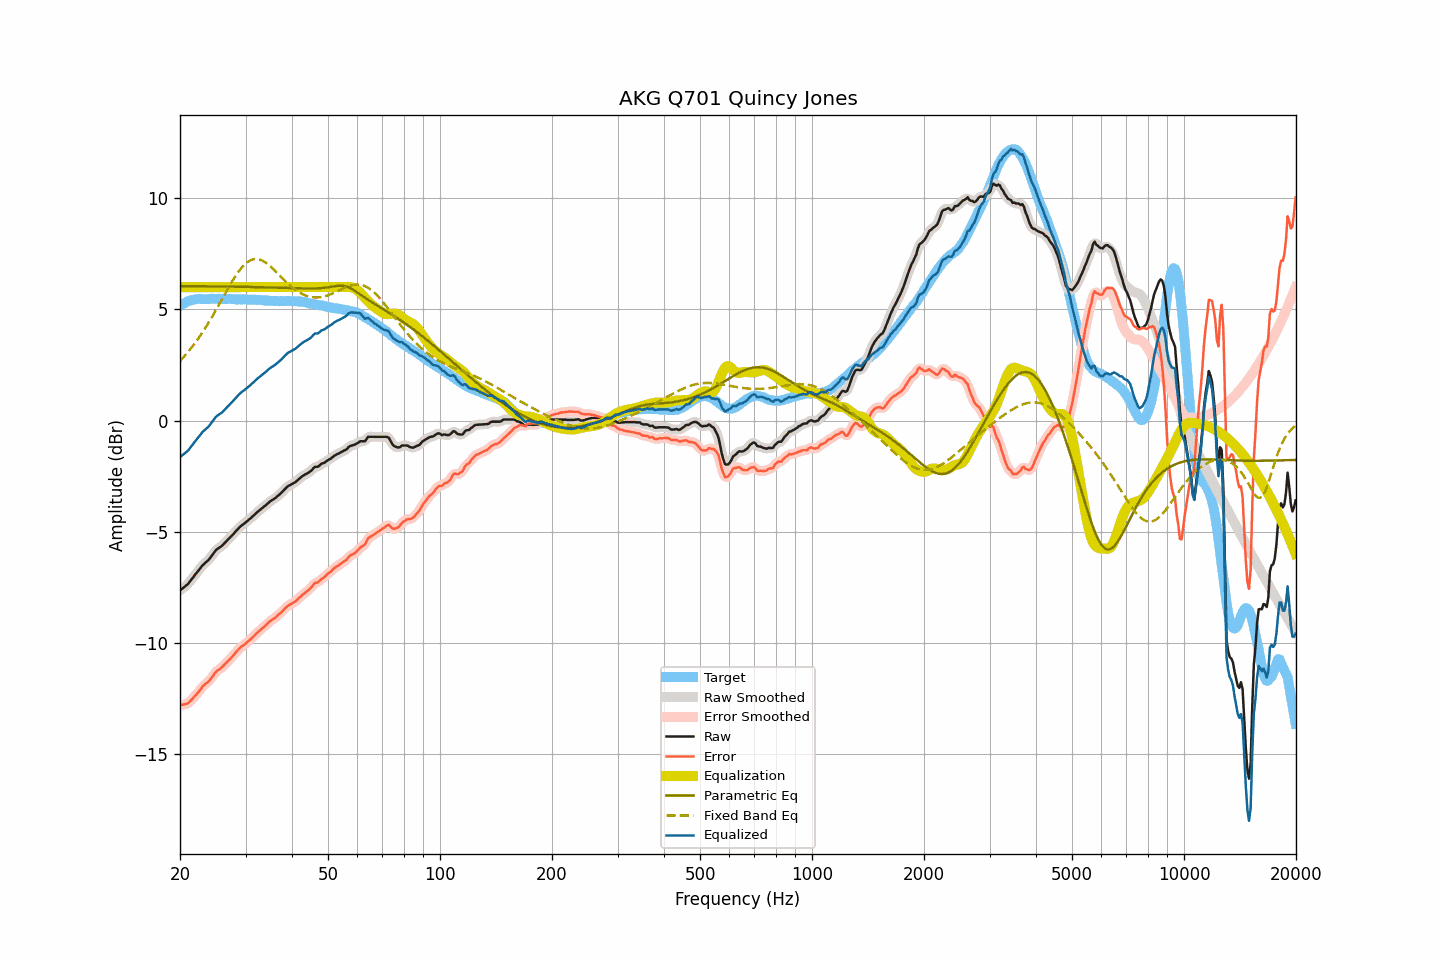

Values plotted in this chart, from the file beside it:
frequency, raw, smoothed, error, error_smoothed, equalization, parametric_eq, fixed_band_eq, equalized_raw, equalized_smoothed, target
20.00, -7.64, -7.64, -12.80, -12.79, 6.00, 6.05, 2.68, -1.64, -1.64, 5.16
20.20, -7.58, -7.59, -12.79, -12.79, 6.00, 6.05, 2.76, -1.58, -1.59, 5.21
20.40, -7.53, -7.54, -12.79, -12.79, 6.00, 6.05, 2.84, -1.53, -1.54, 5.25
20.61, -7.47, -7.48, -12.76, -12.77, 6.00, 6.05, 2.92, -1.47, -1.48, 5.28
20.81, -7.41, -7.42, -12.75, -12.75, 6.00, 6.05, 3.00, -1.41, -1.42, 5.33
21.02, -7.35, -7.34, -12.73, -12.71, 6.00, 6.05, 3.09, -1.35, -1.34, 5.37
21.23, -7.26, -7.26, -12.66, -12.66, 6.00, 6.04, 3.17, -1.26, -1.26, 5.39
21.44, -7.16, -7.17, -12.58, -12.58, 6.00, 6.04, 3.26, -1.16, -1.17, 5.41
21.66, -7.07, -7.07, -12.51, -12.50, 6.00, 6.04, 3.36, -1.07, -1.07, 5.43
21.87, -6.97, -6.98, -12.41, -12.42, 6.00, 6.04, 3.45, -0.97, -0.98, 5.44
22.09, -6.88, -6.88, -12.34, -12.34, 6.00, 6.04, 3.55, -0.88, -0.88, 5.46
22.31, -6.79, -6.79, -12.26, -12.26, 6.00, 6.04, 3.65, -0.79, -0.79, 5.47
22.54, -6.71, -6.70, -12.17, -12.17, 6.00, 6.04, 3.75, -0.71, -0.70, 5.47
22.76, -6.61, -6.61, -12.08, -12.08, 6.00, 6.04, 3.86, -0.61, -0.61, 5.47
22.99, -6.51, -6.53, -11.97, -11.99, 6.00, 6.04, 3.97, -0.51, -0.53, 5.46
23.22, -6.45, -6.45, -11.91, -11.91, 6.00, 6.04, 4.08, -0.45, -0.45, 5.46
23.45, -6.38, -6.39, -11.84, -11.84, 6.00, 6.04, 4.19, -0.38, -0.39, 5.46
23.69, -6.32, -6.32, -11.79, -11.78, 6.00, 6.04, 4.31, -0.32, -0.32, 5.47
23.92, -6.25, -6.25, -11.72, -11.72, 6.00, 6.04, 4.43, -0.25, -0.25, 5.46
24.16, -6.16, -6.16, -11.64, -11.64, 6.00, 6.04, 4.55, -0.16, -0.16, 5.47
24.40, -6.06, -6.06, -11.55, -11.54, 6.00, 6.04, 4.67, -0.06, -0.06, 5.48
24.65, -5.96, -5.96, -11.44, -11.44, 6.00, 6.04, 4.80, 0.04, 0.04, 5.47
24.89, -5.86, -5.87, -11.33, -11.34, 6.00, 6.03, 4.92, 0.14, 0.13, 5.47
25.14, -5.79, -5.80, -11.26, -11.27, 6.00, 6.03, 5.05, 0.21, 0.20, 5.47
25.39, -5.74, -5.74, -11.22, -11.22, 6.00, 6.03, 5.18, 0.26, 0.26, 5.48
25.65, -5.69, -5.69, -11.17, -11.17, 6.00, 6.03, 5.31, 0.31, 0.31, 5.48
25.91, -5.64, -5.64, -11.11, -11.11, 6.00, 6.03, 5.44, 0.36, 0.36, 5.47
26.16, -5.57, -5.58, -11.04, -11.04, 6.00, 6.03, 5.57, 0.43, 0.42, 5.47
26.43, -5.50, -5.50, -10.97, -10.97, 6.00, 6.03, 5.70, 0.50, 0.50, 5.46
26.69, -5.42, -5.43, -10.89, -10.89, 6.00, 6.03, 5.83, 0.58, 0.57, 5.46
26.96, -5.34, -5.35, -10.82, -10.82, 6.00, 6.03, 5.96, 0.66, 0.65, 5.47
27.23, -5.27, -5.27, -10.75, -10.74, 6.00, 6.03, 6.08, 0.73, 0.73, 5.47
27.50, -5.19, -5.20, -10.66, -10.67, 6.00, 6.02, 6.21, 0.81, 0.80, 5.47
27.77, -5.12, -5.12, -10.58, -10.58, 6.00, 6.02, 6.32, 0.88, 0.88, 5.46
28.05, -5.04, -5.04, -10.50, -10.50, 6.00, 6.02, 6.44, 0.96, 0.96, 5.46
28.33, -4.96, -4.96, -10.41, -10.41, 6.00, 6.02, 6.55, 1.04, 1.04, 5.45
28.62, -4.89, -4.88, -10.33, -10.33, 6.00, 6.02, 6.66, 1.11, 1.12, 5.44
28.90, -4.80, -4.81, -10.26, -10.26, 6.00, 6.02, 6.75, 1.20, 1.19, 5.45
29.19, -4.74, -4.74, -10.18, -10.19, 6.00, 6.02, 6.85, 1.26, 1.26, 5.44
29.48, -4.68, -4.69, -10.14, -10.14, 6.00, 6.02, 6.93, 1.32, 1.31, 5.46
29.78, -4.63, -4.63, -10.08, -10.08, 6.00, 6.01, 7.01, 1.37, 1.37, 5.45
30.08, -4.57, -4.57, -10.03, -10.02, 6.00, 6.01, 7.07, 1.43, 1.43, 5.46
30.38, -4.51, -4.52, -9.96, -9.96, 6.00, 6.01, 7.13, 1.49, 1.48, 5.44
30.68, -4.45, -4.45, -9.90, -9.90, 6.00, 6.01, 7.18, 1.55, 1.55, 5.44
30.99, -4.39, -4.39, -9.83, -9.83, 6.00, 6.01, 7.22, 1.61, 1.61, 5.44
31.30, -4.32, -4.33, -9.76, -9.77, 6.00, 6.01, 7.24, 1.68, 1.67, 5.44
31.61, -4.26, -4.26, -9.70, -9.69, 6.00, 6.00, 7.26, 1.74, 1.74, 5.43
31.93, -4.19, -4.19, -9.63, -9.62, 6.00, 6.00, 7.27, 1.81, 1.81, 5.43
32.24, -4.12, -4.13, -9.54, -9.56, 6.00, 6.00, 7.27, 1.88, 1.87, 5.42
32.57, -4.06, -4.06, -9.49, -9.49, 6.00, 6.00, 7.25, 1.94, 1.94, 5.43
32.89, -4.00, -4.00, -9.43, -9.42, 6.00, 6.00, 7.23, 2.00, 2.00, 5.42
33.22, -3.94, -3.95, -9.36, -9.36, 6.00, 6.00, 7.20, 2.06, 2.05, 5.41
33.55, -3.89, -3.89, -9.30, -9.30, 6.00, 5.99, 7.17, 2.11, 2.11, 5.41
33.89, -3.83, -3.83, -9.23, -9.23, 6.00, 5.99, 7.12, 2.17, 2.17, 5.40
34.23, -3.77, -3.77, -9.18, -9.17, 6.00, 5.99, 7.07, 2.23, 2.23, 5.40
34.57, -3.70, -3.71, -9.09, -9.10, 6.00, 5.99, 7.01, 2.30, 2.29, 5.39
34.92, -3.64, -3.65, -9.03, -9.04, 6.00, 5.99, 6.95, 2.36, 2.35, 5.39
35.27, -3.59, -3.60, -8.98, -8.98, 6.00, 5.98, 6.89, 2.41, 2.40, 5.38
35.62, -3.55, -3.55, -8.93, -8.93, 6.00, 5.98, 6.82, 2.45, 2.45, 5.38
35.97, -3.50, -3.50, -8.88, -8.88, 6.00, 5.98, 6.75, 2.50, 2.50, 5.38
... 635 more rows
